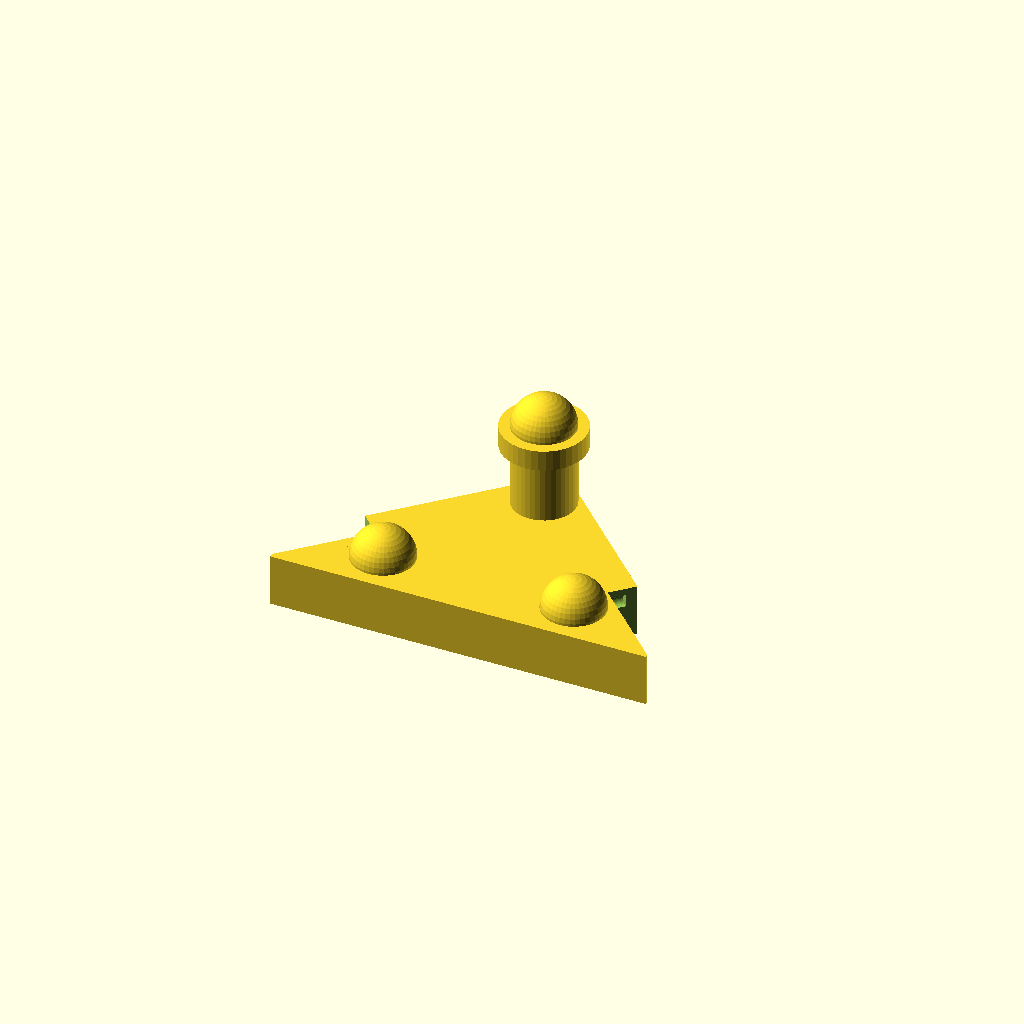
Cell 1: rendered with the file's own defaults.
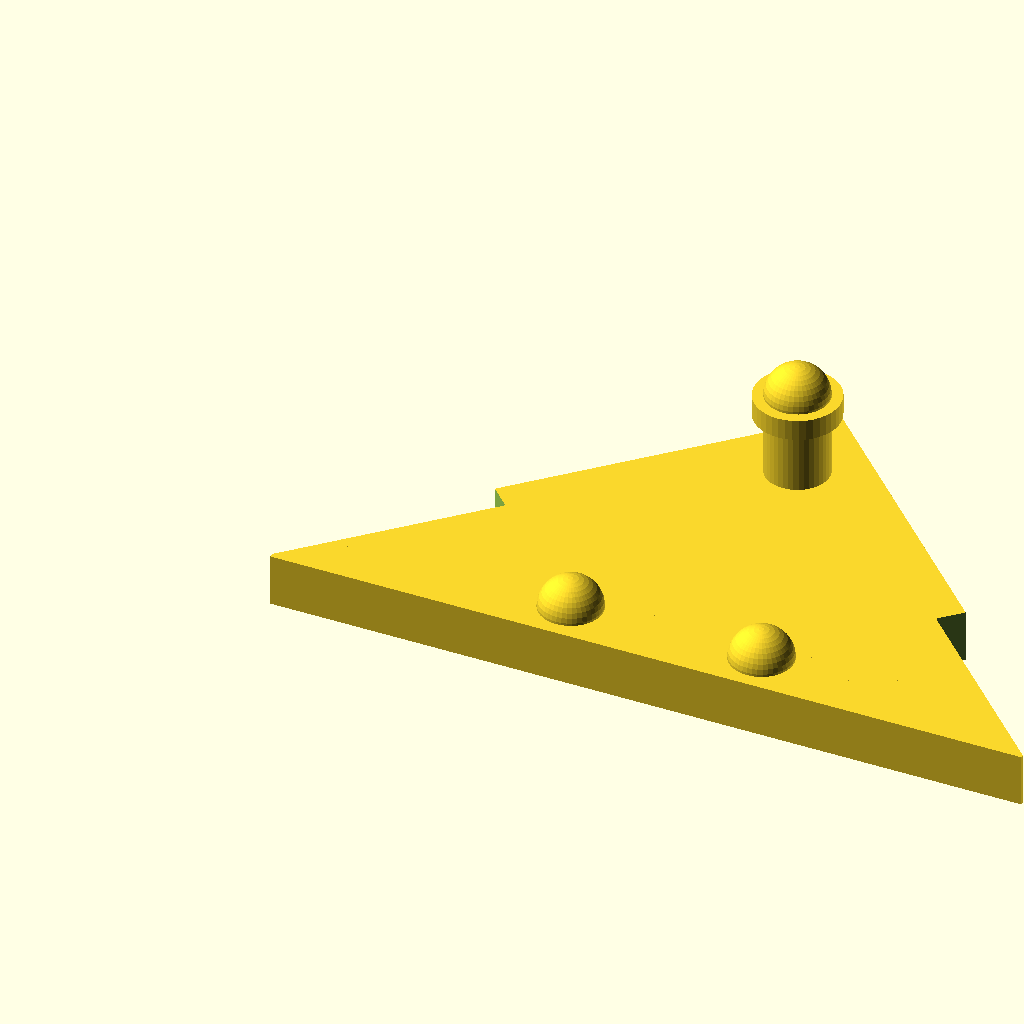
Cell 2: the same model with LENGTH = 360.
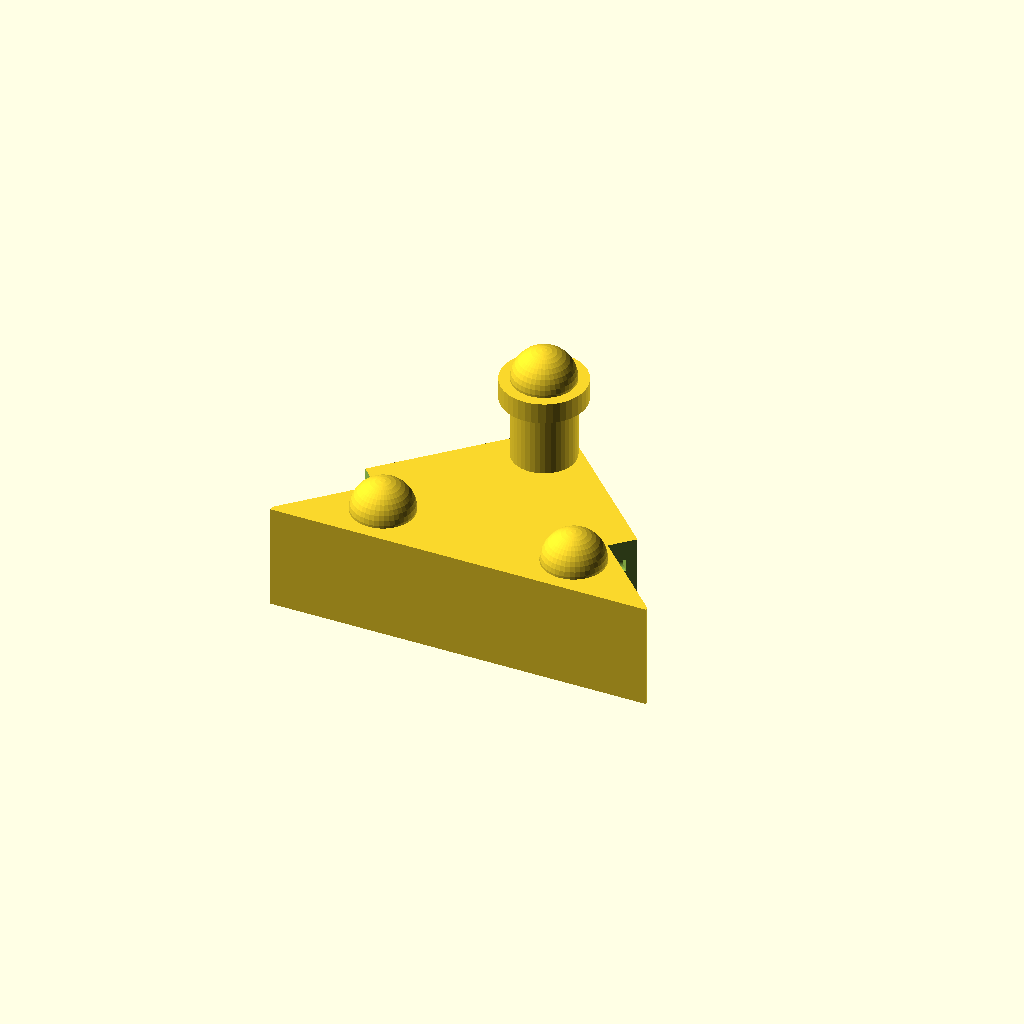
Cell 3: HEIGHT = 50 (everything else at default).
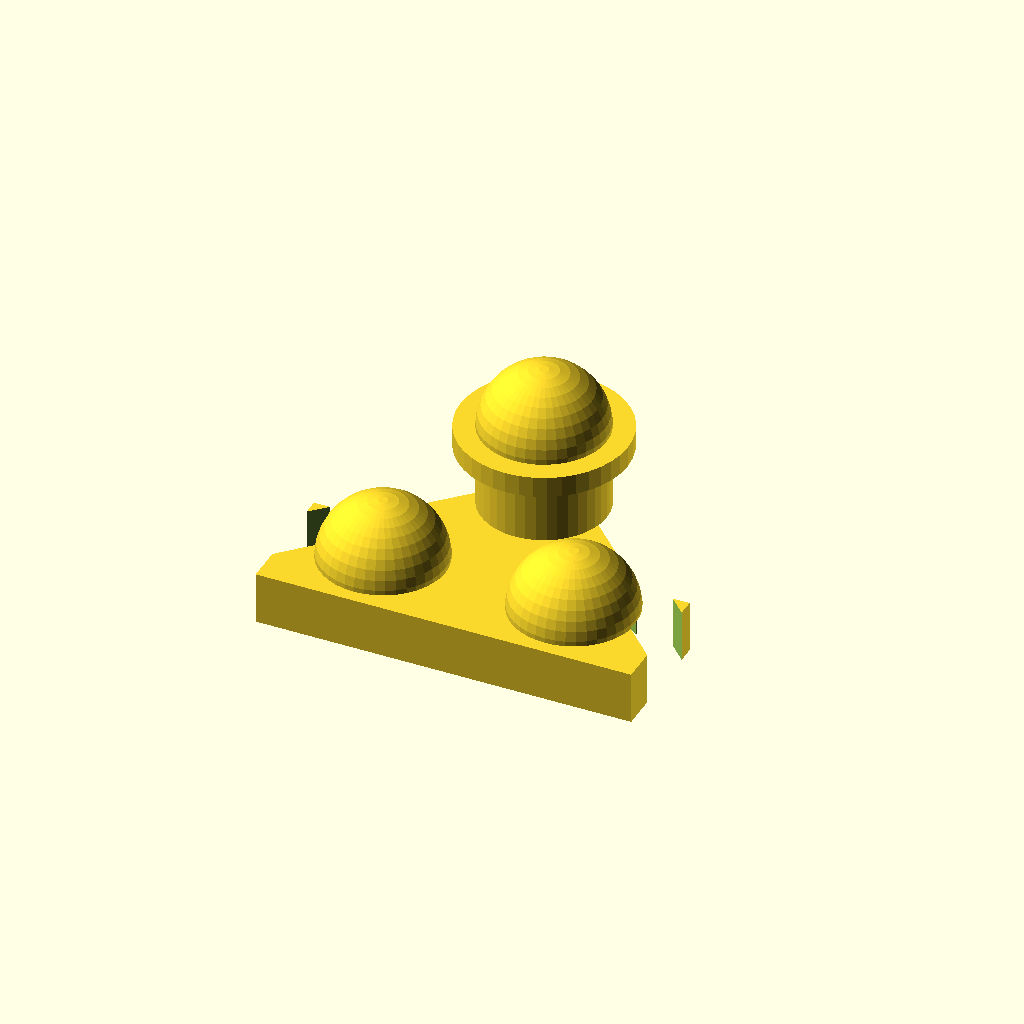
Cell 4 — PIPE_OD set to 60, the other parameters unchanged.
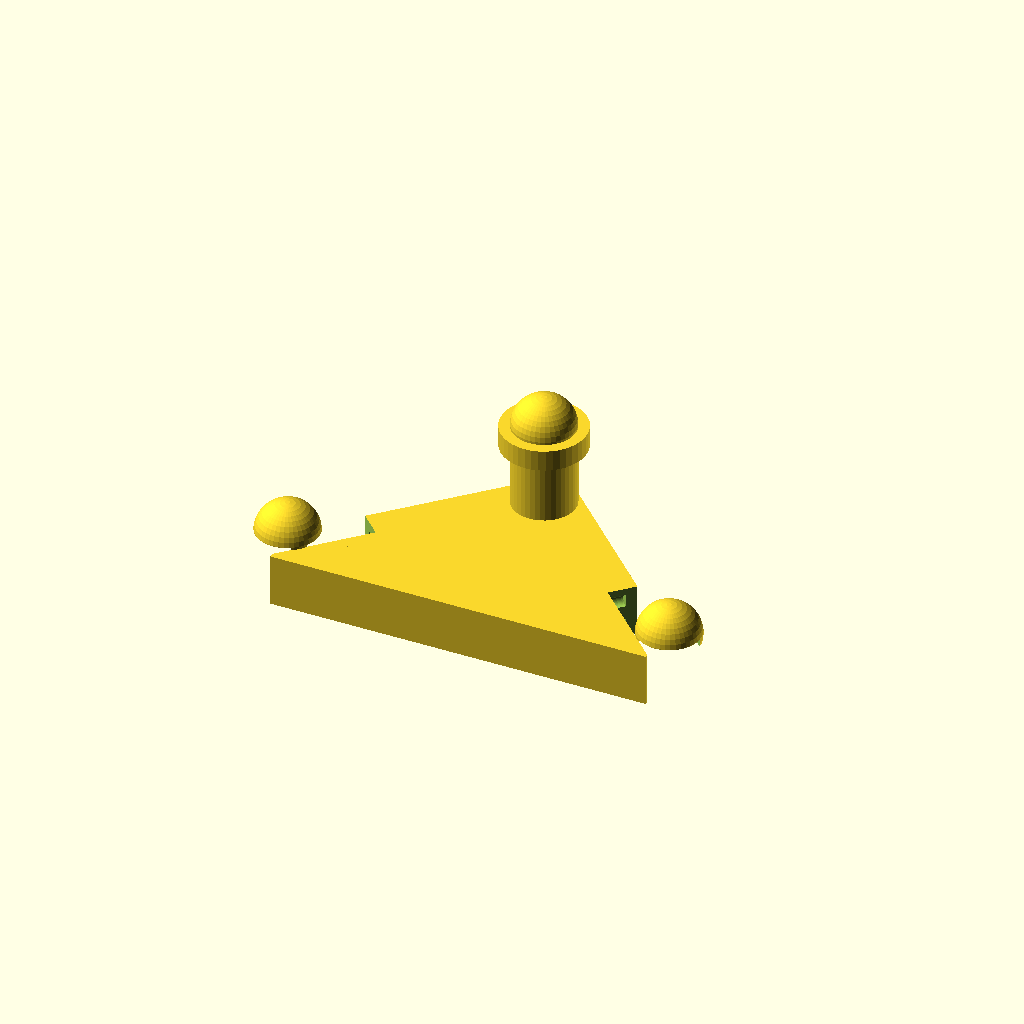
Cell 5 — PIPE_INSIDE_SPACING set to 182.88, the other parameters unchanged.
One fixed orthographic camera (rotation 55°, 0°, 25°; colour scheme Cornfield) for every cell.
The OpenSCAD source (halloween/speederminibike-outrigger-front-brace.scad):
/*

    speederminibike outrigger front brace/winglet mount
    
*/

LENGTH = 180; //340;//326;//304.8;
WIDTH = LENGTH/2;
HEIGHT = 25;//50;//100;

PIPE_OD = 30; //33.56;
PIPE_INSIDE_SPACING = 91.44; //234.95;

BOLT_THREAD_LENGTH = 12;
BOLT_THREAD_DIAMETER = 4.1;
    

WINGLET_THICKNESS = 5;

TOLERANCE = 2;
$fn=40;

difference(){
    union(){
        linear_extrude(HEIGHT){
            polygon([[0,0],[LENGTH/2,WIDTH],[LENGTH,0]]);
        }
        // lower extension
        translate([0,-((PIPE_OD+TOLERANCE)/2)-5,0]){
            cube([LENGTH,PIPE_OD,HEIGHT]);
        }
        // nipples
        translate([(LENGTH/2)-(PIPE_INSIDE_SPACING/2),0,HEIGHT]){
            sphere(PIPE_OD/2);
        }
        translate([(LENGTH/2)+(PIPE_INSIDE_SPACING/2),0,HEIGHT]){
            sphere(PIPE_OD/2);
        }
        // other thing
        translate([LENGTH/2,WIDTH-(WIDTH/4),HEIGHT]){
            cylinder(r=PIPE_OD/2,h=40);
            translate([0,0,30]){
                cylinder(r=PIPE_OD/1.5,h=10);
            }
            translate([0,0,40]){
                sphere(PIPE_OD/2);
            }
        }
    }    
    
    // pipe holes
    translate([(LENGTH/2)-(PIPE_INSIDE_SPACING/2),0,-1]){
        cylinder(r=(PIPE_OD+TOLERANCE)/2,h=HEIGHT-2);            
    }
    translate([(LENGTH/2)+(PIPE_INSIDE_SPACING/2),0,-1]){
        cylinder(r=(PIPE_OD+TOLERANCE)/2,h=HEIGHT-2);            
    }
    
    // lower winglet indents
    translate([-15,0,0]){
        rotate([0,0,-45]){
            translate([-1,-15,-1]){
                cube([25,WIDTH/1.5,HEIGHT+2]);
            }
        }
    }
    translate([LENGTH-3,-15,0]){
        rotate([0,0,45]){
            translate([-1,-15,-1]){
                cube([25,WIDTH/1.5,HEIGHT+2]);
            }
        }
    }
    
    // mounting bolt holes
    // right large winglet
    translate([LENGTH/2.8,WIDTH-(WIDTH/4),HEIGHT/2]){
        rotate([0,90,-45]){
            cylinder(r=(BOLT_THREAD_DIAMETER+TOLERANCE)/2,h=BOLT_THREAD_LENGTH);
        }
    }
    translate([LENGTH/3.5,WIDTH-(WIDTH/2.5),HEIGHT-(HEIGHT/2)]){
        rotate([0,90,-45]){
            cylinder(r=(BOLT_THREAD_DIAMETER+TOLERANCE)/2,h=BOLT_THREAD_LENGTH);
        }
    }
    
    // right small winglet
    translate([LENGTH/6,WIDTH/4,HEIGHT/4]){
        rotate([0,90,-45]){
            cylinder(r=(BOLT_THREAD_DIAMETER+TOLERANCE)/2,h=BOLT_THREAD_LENGTH);
        }
    }
    translate([LENGTH/6,WIDTH/4,HEIGHT-(HEIGHT/4)]){
        rotate([0,90,-45]){
            cylinder(r=(BOLT_THREAD_DIAMETER+TOLERANCE)/2,h=BOLT_THREAD_LENGTH);
        }
    }
    
    // left large winglet
        translate([LENGTH-(LENGTH/2.8),WIDTH-(WIDTH/4),HEIGHT/2]){
            rotate([0,-90,45]){
                cylinder(r=(BOLT_THREAD_DIAMETER+TOLERANCE)/2,h=BOLT_THREAD_LENGTH);
            }
        }
        translate([LENGTH-(LENGTH/3.5),WIDTH-(WIDTH/2.5),HEIGHT-(HEIGHT/2)]){
            rotate([0,-90,45]){
                cylinder(r=(BOLT_THREAD_DIAMETER+TOLERANCE)/2,h=BOLT_THREAD_LENGTH);
            }
        }
    
    // left small winglet
    translate([LENGTH-(LENGTH/6),WIDTH/4,HEIGHT/4]){
        rotate([0,-90,45]){
            cylinder(r=(BOLT_THREAD_DIAMETER+TOLERANCE)/2,h=BOLT_THREAD_LENGTH);
        }
    }
    translate([LENGTH-(LENGTH/6),WIDTH/4,HEIGHT-(HEIGHT/4)]){
        rotate([0,-90,45]){
            cylinder(r=(BOLT_THREAD_DIAMETER+TOLERANCE)/2,h=BOLT_THREAD_LENGTH);
        }
    }
    
    /*
    // skeletonize
    translate([LENGTH/3.7,WIDTH/2,0]){
        rotate([0,0,-45]){
            translate([-1,-15,-1]){
                cube([25,WIDTH/2,HEIGHT+2]);
            }
        }
    }
    translate([LENGTH-(LENGTH/3.7)-15,(WIDTH/2)-16.5,0]){
        rotate([0,0,45]){
            translate([-1,-15,-1]){
                cube([25,WIDTH/2,HEIGHT+2]);
            }
        }
    }    
    
    translate([50,25,0]){
        rotate([0,0,-45]){
            translate([-1,0,-1]){
                cube([25,WIDTH/4.5,HEIGHT+2]);
            }
        }
    }
    translate([LENGTH-66,8,0]){
        rotate([0,0,45]){
            translate([-1,0,-1]){
                cube([25,WIDTH/4.5,HEIGHT+2]);
            }
        }
    }
    translate([LENGTH/2,0,-1]){
        rotate([0,0,45]){
            cube([75,75,HEIGHT+2]);
        }
    }
    translate([LENGTH/3,-WIDTH/10,-1]){
        rotate([0,0,45]){
            cube([40,40,HEIGHT+2]);
        }
    }
    translate([LENGTH-(LENGTH/3),-WIDTH/10,-1]){
        rotate([0,0,45]){
            cube([40,40,HEIGHT+2]);
        }
    }
    */
    
    /*
    // Cut down to 1/4 height and drop bolt holes for test print
    translate([0,-(PIPE_OD+TOLERANCE)/2,HEIGHT/8]){
        #cube([LENGTH,WIDTH+(PIPE_OD+TOLERANCE)/2,HEIGHT*2]);
    }
    // right large winglet
    translate([LENGTH/2.8,WIDTH-(WIDTH/4),HEIGHT/8]){
        rotate([0,90,-45]){
            cylinder(r=(BOLT_THREAD_DIAMETER+TOLERANCE)/2,h=BOLT_THREAD_LENGTH);
        }
    }
    
    // right small winglet
    translate([LENGTH/6,WIDTH/4,HEIGHT/8]){
        rotate([0,90,-45]){
            cylinder(r=(BOLT_THREAD_DIAMETER+TOLERANCE)/2,h=BOLT_THREAD_LENGTH);
        }
    }
    
    // left large winglet
        translate([LENGTH-(LENGTH/2.8),WIDTH-(WIDTH/4),HEIGHT/8]){
            rotate([0,-90,45]){
                cylinder(r=(BOLT_THREAD_DIAMETER+TOLERANCE)/2,h=BOLT_THREAD_LENGTH);
            }
        }
    
    // left small winglet
    translate([LENGTH-(LENGTH/6),WIDTH/4,HEIGHT/8]){
        rotate([0,-90,45]){
            cylinder(r=(BOLT_THREAD_DIAMETER+TOLERANCE)/2,h=BOLT_THREAD_LENGTH);
        }
    }
    */
}
Customizer parameters (derived from the source; name, type, default, range or options):
LENGTH: number, default 180
HEIGHT: number, default 25
PIPE_OD: number, default 30
PIPE_INSIDE_SPACING: number, default 91.44
BOLT_THREAD_LENGTH: number, default 12
BOLT_THREAD_DIAMETER: number, default 4.1
WINGLET_THICKNESS: number, default 5
TOLERANCE: number, default 2
